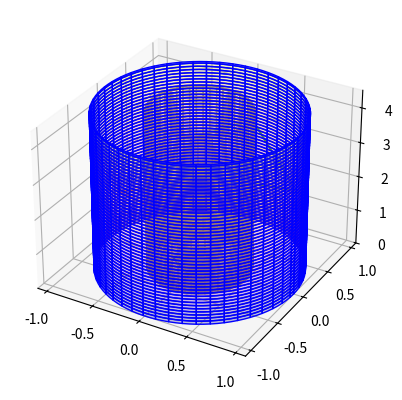

The script that saved this image:
import matplotlib.pyplot as plt
import numpy as np
# from mpl_toolkits.mplot3d import Axes3D
def show_correlations(correlations:np.array):
    fig = plt.figure()
    ax = fig.add_subplot(111, projection='3d')
    z= 0
    delta_z = 3/(correlations.shape[0]-1)
    correlations = np.append(correlations, correlations[:,0].reshape(-1,1), axis=1) # adding the first elements again at the end to close the circle
    for row in correlations:
        thetas = np.linspace(0, 2*np.pi, len(row), endpoint=True)
        distances = np.abs(row)
        x = distances * np.cos(thetas)
        y = distances * np.sin(thetas)
        ax.plot(x, y, z)
        z += delta_z
    ax.set_xlim(-1.1,1.1)
    ax.set_ylim(-1.1,1.1)
    # print(correlations.shape[0]*(delta_z))
    ax.set_zlim(0,correlations.shape[0]*(delta_z))
    # plot useless cylinder with radius of 0.5 and extends for z in [0,correlations.shape[0]*(delta_z+1)]
    r1,r2 = 0.5,1
    L = correlations.shape[0]*(delta_z)
    thetas = np.linspace(0, 2*np.pi, 100)
    z = np.linspace(0, L, 100)
    thetas, z = np.meshgrid(thetas, z)
    x1,x2 = r1*np.cos(thetas), r2*np.cos(thetas)
    y1,y2 = r1*np.sin(thetas), r2*np.sin(thetas)


    # Plot the surface
    ax.plot_surface(x1, y1, z,color='gray',cmap='gray', alpha=0.4,label="prependicular correlations")
    ax.plot_surface(x2, y2, z,color='blue',cmap='plasma', alpha=0.25,label="full correlations")
    # ax.legend()
    plt.show()
    return
    




if __name__ == "__main__":
    correlations = np.array([[0.1,0.2,0.3,0.2],[0.5,0.7,0.9,0.2],[1,1,0.5,0.2]])
    show_correlations(correlations)